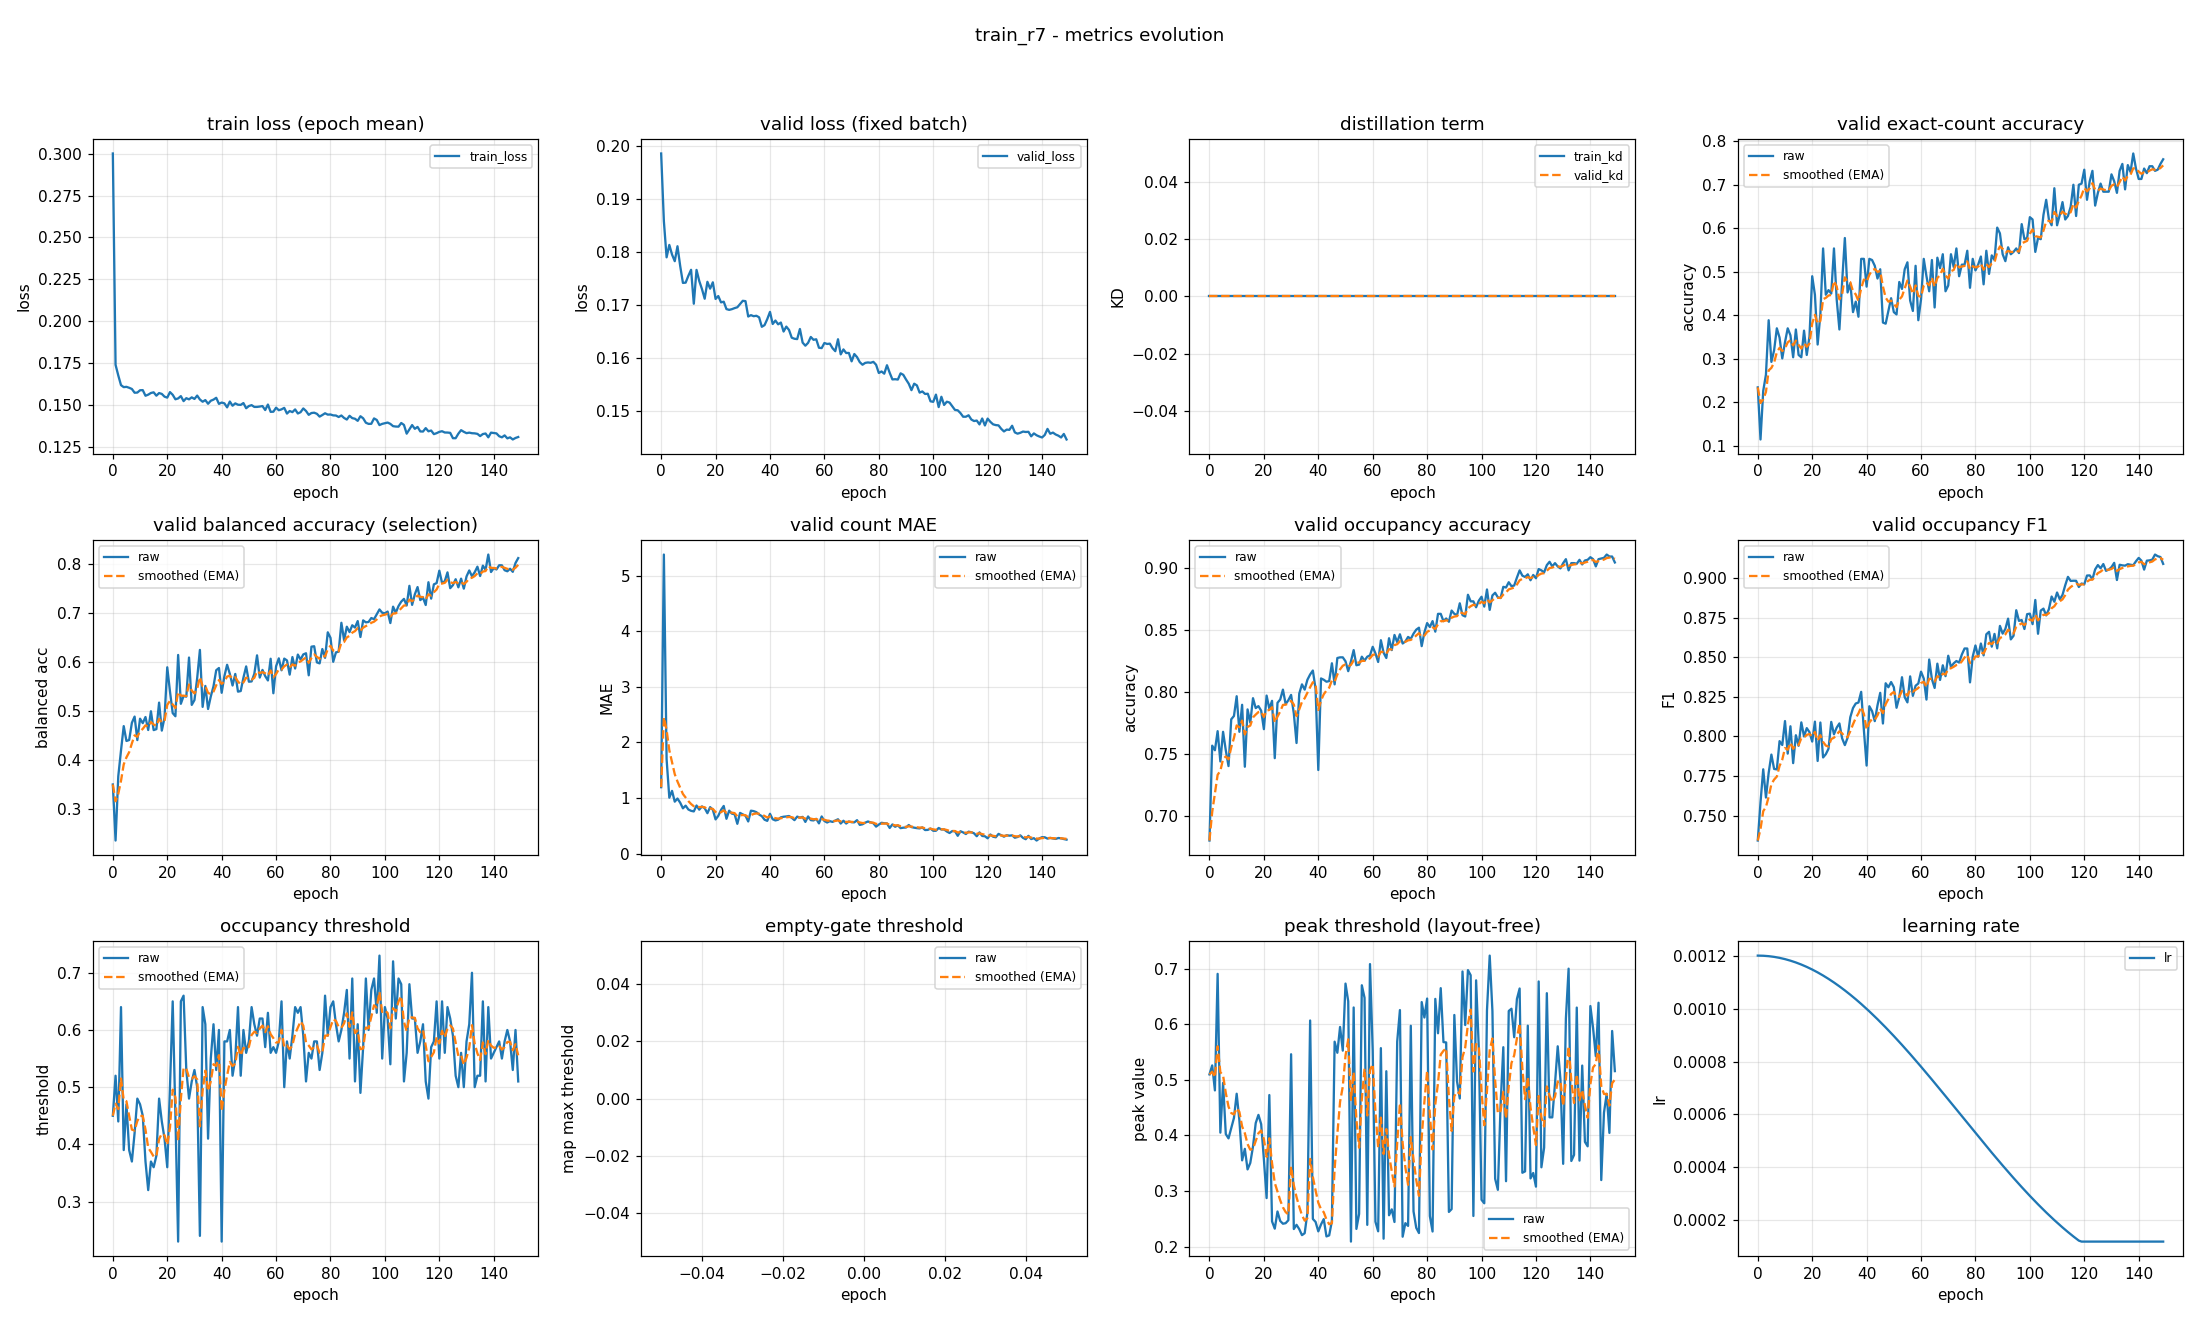

Values plotted in this chart, from the file beside it:
epoch, train_loss, valid_loss, train_kd, valid_kd, valid_accuracy, valid_accuracy_smoothed, valid_balanced_accuracy, valid_balanced_accuracy_smoothed, valid_mae, valid_mae_smoothed, valid_occupancy_accuracy, valid_occupancy_accuracy_smoothed, valid_occupancy_f1, valid_occupancy_f1_smoothed, valid_occupancy_threshold, valid_occupancy_threshold_smoothed, valid_empty_threshold, valid_empty_threshold_smoothed, valid_peak_threshold, valid_peak_threshold_smoothed, learning_rate
0, 0.3001, 0.1985, 0.0, 0.0, 0.234, 0.234, 0.35, 0.35, 1.194, 1.194, 0.6803, 0.6803, 0.7342, 0.7342, 0.45, 0.45, nan, nan, 0.5099, 0.5099, 0.0012
1, 0.1739, 0.1857, 0.0, 0.0, 0.1144, 0.1981, 0.2356, 0.3157, 5.38, 2.45, 0.7569, 0.7033, 0.7583, 0.7414, 0.52, 0.471, nan, nan, 0.526, 0.5147, 0.0012
2, 0.1676, 0.1789, 0.0, 0.0, 0.2261, 0.2065, 0.3668, 0.331, 1.699, 2.225, 0.7532, 0.7183, 0.7793, 0.7528, 0.44, 0.4617, nan, nan, 0.4811, 0.5046, 0.001199
3, 0.1618, 0.1813, 0.0, 0.0, 0.2633, 0.2236, 0.4192, 0.3575, 1.005, 1.859, 0.7686, 0.7334, 0.7614, 0.7554, 0.64, 0.5152, nan, nan, 0.6908, 0.5605, 0.001199
4, 0.1606, 0.1795, 0.0, 0.0, 0.3883, 0.273, 0.469, 0.3909, 1.128, 1.64, 0.7441, 0.7366, 0.777, 0.7619, 0.39, 0.4776, nan, nan, 0.4051, 0.5139, 0.001198
5, 0.1608, 0.1782, 0.0, 0.0, 0.2926, 0.2788, 0.4387, 0.4052, 0.9335, 1.428, 0.7681, 0.746, 0.7886, 0.7699, 0.47, 0.4753, nan, nan, 0.4946, 0.5081, 0.001197
6, 0.1602, 0.181, 0.0, 0.0, 0.3191, 0.2909, 0.4406, 0.4158, 0.9894, 1.296, 0.7532, 0.7482, 0.7795, 0.7727, 0.39, 0.4497, nan, nan, 0.4026, 0.4764, 0.001195
7, 0.1595, 0.1773, 0.0, 0.0, 0.3697, 0.3146, 0.4757, 0.4338, 0.9149, 1.182, 0.7404, 0.7459, 0.7792, 0.7747, 0.37, 0.4258, nan, nan, 0.3948, 0.452, 0.001193
8, 0.1573, 0.1741, 0.0, 0.0, 0.3484, 0.3247, 0.4884, 0.4502, 0.8138, 1.071, 0.7782, 0.7556, 0.7971, 0.7814, 0.42, 0.4241, nan, nan, 0.4135, 0.4404, 0.001191
9, 0.1573, 0.1742, 0.0, 0.0, 0.3005, 0.3175, 0.4404, 0.4473, 0.8617, 1.009, 0.7809, 0.7631, 0.7946, 0.7854, 0.48, 0.4409, nan, nan, 0.4316, 0.4378, 0.001189
10, 0.1587, 0.1755, 0.0, 0.0, 0.3378, 0.3236, 0.4841, 0.4583, 0.7926, 0.9437, 0.7968, 0.7732, 0.8098, 0.7927, 0.47, 0.4496, nan, nan, 0.4751, 0.449, 0.001187
11, 0.1588, 0.1766, 0.0, 0.0, 0.3697, 0.3374, 0.475, 0.4633, 0.7686, 0.8912, 0.7681, 0.7717, 0.7892, 0.7916, 0.45, 0.4497, nan, nan, 0.427, 0.4424, 0.001184
12, 0.1554, 0.1702, 0.0, 0.0, 0.3537, 0.3423, 0.4875, 0.4706, 0.758, 0.8512, 0.7899, 0.7772, 0.8065, 0.7961, 0.37, 0.4258, nan, nan, 0.3553, 0.4163, 0.001181
13, 0.1561, 0.1766, 0.0, 0.0, 0.3032, 0.3306, 0.461, 0.4677, 0.8644, 0.8552, 0.7399, 0.766, 0.7831, 0.7922, 0.32, 0.3941, nan, nan, 0.376, 0.4042, 0.001178
14, 0.1571, 0.1745, 0.0, 0.0, 0.367, 0.3415, 0.4992, 0.4772, 0.7899, 0.8356, 0.7862, 0.772, 0.8008, 0.7948, 0.37, 0.3868, nan, nan, 0.339, 0.3846, 0.001174
15, 0.1575, 0.173, 0.0, 0.0, 0.3085, 0.3316, 0.4608, 0.4723, 0.8484, 0.8394, 0.7755, 0.7731, 0.7941, 0.7946, 0.36, 0.3788, nan, nan, 0.3506, 0.3744, 0.00117
16, 0.1555, 0.1711, 0.0, 0.0, 0.3032, 0.3231, 0.4628, 0.4694, 0.8165, 0.8325, 0.7952, 0.7797, 0.8089, 0.7989, 0.38, 0.3792, nan, nan, 0.3802, 0.3761, 0.001166
17, 0.157, 0.1743, 0.0, 0.0, 0.3644, 0.3355, 0.5169, 0.4837, 0.7261, 0.8006, 0.7872, 0.782, 0.8, 0.7992, 0.48, 0.4094, nan, nan, 0.4224, 0.39, 0.001162
18, 0.1565, 0.173, 0.0, 0.0, 0.3085, 0.3274, 0.4598, 0.4765, 0.8351, 0.811, 0.7888, 0.784, 0.8053, 0.801, 0.44, 0.4186, nan, nan, 0.4371, 0.4041, 0.001157
19, 0.1549, 0.1742, 0.0, 0.0, 0.3511, 0.3345, 0.4863, 0.4795, 0.7872, 0.8038, 0.7851, 0.7844, 0.8027, 0.8016, 0.41, 0.416, nan, nan, 0.4205, 0.409, 0.001152
20, 0.1543, 0.1711, 0.0, 0.0, 0.4894, 0.3809, 0.5889, 0.5123, 0.6144, 0.747, 0.7702, 0.7801, 0.7968, 0.8001, 0.36, 0.3992, nan, nan, 0.3572, 0.3935, 0.001147
21, 0.1576, 0.1716, 0.0, 0.0, 0.4468, 0.4007, 0.5396, 0.5205, 0.6782, 0.7264, 0.7973, 0.7853, 0.8094, 0.8029, 0.5, 0.4294, nan, nan, 0.2874, 0.3617, 0.001142
22, 0.156, 0.1705, 0.0, 0.0, 0.3324, 0.3802, 0.4955, 0.513, 0.7846, 0.7438, 0.7867, 0.7857, 0.7845, 0.7974, 0.65, 0.4956, nan, nan, 0.4728, 0.395, 0.001137
23, 0.1533, 0.1706, 0.0, 0.0, 0.4016, 0.3866, 0.489, 0.5058, 0.8564, 0.7776, 0.7931, 0.7879, 0.8088, 0.8008, 0.45, 0.4819, nan, nan, 0.2455, 0.3501, 0.001131
24, 0.1538, 0.1692, 0.0, 0.0, 0.5532, 0.4366, 0.6141, 0.5383, 0.625, 0.7318, 0.7468, 0.7756, 0.7867, 0.7966, 0.23, 0.4063, nan, nan, 0.2324, 0.3148, 0.001125
25, 0.1552, 0.169, 0.0, 0.0, 0.4468, 0.4397, 0.5145, 0.5311, 0.7713, 0.7437, 0.7915, 0.7804, 0.7888, 0.7943, 0.65, 0.4794, nan, nan, 0.2633, 0.2994, 0.001119
26, 0.1522, 0.1692, 0.0, 0.0, 0.4574, 0.445, 0.5304, 0.5309, 0.7181, 0.736, 0.7941, 0.7845, 0.7923, 0.7937, 0.66, 0.5336, nan, nan, 0.2463, 0.2834, 0.001112
27, 0.154, 0.1694, 0.0, 0.0, 0.4495, 0.4463, 0.529, 0.5303, 0.7074, 0.7274, 0.8021, 0.7898, 0.8092, 0.7983, 0.53, 0.5325, nan, nan, 0.2413, 0.2708, 0.001105
28, 0.1533, 0.1695, 0.0, 0.0, 0.5532, 0.4784, 0.6088, 0.5539, 0.5346, 0.6696, 0.7904, 0.79, 0.8014, 0.7993, 0.48, 0.5168, nan, nan, 0.2423, 0.2622, 0.001098
29, 0.1545, 0.1701, 0.0, 0.0, 0.4362, 0.4657, 0.5122, 0.5414, 0.7314, 0.6881, 0.7936, 0.7911, 0.8056, 0.8012, 0.51, 0.5147, nan, nan, 0.2476, 0.2578, 0.001091
30, 0.1535, 0.1707, 0.0, 0.0, 0.367, 0.4361, 0.522, 0.5356, 0.7048, 0.6931, 0.7979, 0.7931, 0.8083, 0.8033, 0.53, 0.5193, nan, nan, 0.5462, 0.3443, 0.001084
31, 0.1555, 0.1707, 0.0, 0.0, 0.4761, 0.4481, 0.5668, 0.5449, 0.6809, 0.6894, 0.783, 0.7901, 0.7988, 0.802, 0.5, 0.5135, nan, nan, 0.2317, 0.3106, 0.001076
32, 0.1532, 0.1678, 0.0, 0.0, 0.5771, 0.4868, 0.6244, 0.5688, 0.5771, 0.6557, 0.759, 0.7808, 0.7946, 0.7997, 0.24, 0.4315, nan, nan, 0.2393, 0.2892, 0.001069
33, 0.1519, 0.168, 0.0, 0.0, 0.4521, 0.4764, 0.5082, 0.5506, 0.7713, 0.6904, 0.7989, 0.7862, 0.7991, 0.7996, 0.64, 0.494, nan, nan, 0.2315, 0.2719, 0.001061
34, 0.1529, 0.1678, 0.0, 0.0, 0.4734, 0.4755, 0.5509, 0.5507, 0.7633, 0.7123, 0.8064, 0.7923, 0.8122, 0.8033, 0.61, 0.5288, nan, nan, 0.2207, 0.2565, 0.001052
35, 0.1506, 0.1679, 0.0, 0.0, 0.4069, 0.4549, 0.5039, 0.5366, 0.7447, 0.722, 0.8021, 0.7952, 0.818, 0.8077, 0.41, 0.4932, nan, nan, 0.2243, 0.2469, 0.001044
36, 0.1525, 0.1676, 0.0, 0.0, 0.4309, 0.4477, 0.5294, 0.5345, 0.7021, 0.716, 0.8101, 0.7997, 0.8209, 0.8117, 0.55, 0.5102, nan, nan, 0.2613, 0.2512, 0.001035
37, 0.1531, 0.1659, 0.0, 0.0, 0.3963, 0.4323, 0.5503, 0.5392, 0.6729, 0.7031, 0.8144, 0.8041, 0.8215, 0.8146, 0.61, 0.5402, nan, nan, 0.6069, 0.3579, 0.001026
38, 0.1542, 0.1662, 0.0, 0.0, 0.5293, 0.4614, 0.5829, 0.5523, 0.609, 0.6749, 0.8176, 0.8081, 0.8282, 0.8187, 0.53, 0.5371, nan, nan, 0.2499, 0.3255, 0.001018
39, 0.1506, 0.1673, 0.0, 0.0, 0.5293, 0.4817, 0.5874, 0.5629, 0.5878, 0.6487, 0.8027, 0.8065, 0.804, 0.8143, 0.6, 0.556, nan, nan, 0.2446, 0.3012, 0.001008
40, 0.1514, 0.1687, 0.0, 0.0, 0.4654, 0.4768, 0.5369, 0.5551, 0.7154, 0.6687, 0.7372, 0.7857, 0.7816, 0.8045, 0.23, 0.4582, nan, nan, 0.2275, 0.2791, 0.000999
41, 0.1509, 0.1664, 0.0, 0.0, 0.5293, 0.4926, 0.5707, 0.5598, 0.617, 0.6532, 0.8112, 0.7933, 0.8192, 0.8089, 0.58, 0.4947, nan, nan, 0.2399, 0.2674, 0.0009894
42, 0.1485, 0.167, 0.0, 0.0, 0.5266, 0.5028, 0.594, 0.5701, 0.5957, 0.636, 0.8101, 0.7984, 0.8161, 0.811, 0.58, 0.5203, nan, nan, 0.2496, 0.262, 0.0009797
43, 0.152, 0.1663, 0.0, 0.0, 0.5133, 0.5059, 0.5755, 0.5717, 0.609, 0.6279, 0.8085, 0.8014, 0.8097, 0.8106, 0.6, 0.5442, nan, nan, 0.2184, 0.2489, 0.0009698
44, 0.1495, 0.1666, 0.0, 0.0, 0.484, 0.4994, 0.5517, 0.5657, 0.6516, 0.635, 0.809, 0.8037, 0.8197, 0.8134, 0.52, 0.537, nan, nan, 0.2203, 0.2404, 0.0009598
45, 0.1509, 0.165, 0.0, 0.0, 0.5053, 0.5012, 0.5753, 0.5686, 0.6622, 0.6432, 0.8234, 0.8096, 0.8276, 0.8176, 0.55, 0.5409, nan, nan, 0.2461, 0.2421, 0.0009496
46, 0.1501, 0.1659, 0.0, 0.0, 0.383, 0.4657, 0.5392, 0.5598, 0.6676, 0.6505, 0.8064, 0.8086, 0.8082, 0.8148, 0.64, 0.5706, nan, nan, 0.5688, 0.3401, 0.0009392
47, 0.15, 0.1652, 0.0, 0.0, 0.3803, 0.4401, 0.5405, 0.554, 0.6755, 0.658, 0.8277, 0.8143, 0.8337, 0.8205, 0.52, 0.5554, nan, nan, 0.5488, 0.4027, 0.0009287
48, 0.1511, 0.1638, 0.0, 0.0, 0.4096, 0.4309, 0.5677, 0.5581, 0.6436, 0.6537, 0.8282, 0.8185, 0.8312, 0.8237, 0.6, 0.5688, nan, nan, 0.5953, 0.4605, 0.0009181
49, 0.148, 0.1636, 0.0, 0.0, 0.4388, 0.4333, 0.5907, 0.5679, 0.6011, 0.6379, 0.8282, 0.8214, 0.8344, 0.8269, 0.56, 0.5662, nan, nan, 0.5527, 0.4881, 0.0009073
50, 0.1493, 0.1635, 0.0, 0.0, 0.4069, 0.4254, 0.5595, 0.5653, 0.6649, 0.646, 0.825, 0.8225, 0.8312, 0.8282, 0.58, 0.5703, nan, nan, 0.6733, 0.5437, 0.0008963
51, 0.1498, 0.1654, 0.0, 0.0, 0.4016, 0.4182, 0.5601, 0.5638, 0.6463, 0.6461, 0.817, 0.8208, 0.8182, 0.8252, 0.64, 0.5912, nan, nan, 0.6414, 0.573, 0.0008853
52, 0.1488, 0.1629, 0.0, 0.0, 0.4761, 0.4356, 0.5755, 0.5673, 0.6596, 0.6501, 0.825, 0.8221, 0.8249, 0.8251, 0.61, 0.5969, nan, nan, 0.2091, 0.4638, 0.0008741
53, 0.1488, 0.1623, 0.0, 0.0, 0.4601, 0.4429, 0.6133, 0.5811, 0.5691, 0.6258, 0.834, 0.8257, 0.8375, 0.8288, 0.59, 0.5948, nan, nan, 0.6303, 0.5138, 0.0008628
54, 0.149, 0.1628, 0.0, 0.0, 0.5053, 0.4617, 0.5679, 0.5771, 0.6676, 0.6384, 0.8218, 0.8245, 0.8249, 0.8276, 0.62, 0.6024, nan, nan, 0.2319, 0.4292, 0.0008513
55, 0.1493, 0.1639, 0.0, 0.0, 0.5213, 0.4795, 0.5836, 0.5791, 0.6011, 0.6272, 0.8223, 0.8239, 0.8216, 0.8258, 0.62, 0.6077, nan, nan, 0.2589, 0.3781, 0.0008398
56, 0.1469, 0.1634, 0.0, 0.0, 0.4335, 0.4657, 0.571, 0.5766, 0.5957, 0.6177, 0.8287, 0.8253, 0.838, 0.8295, 0.57, 0.5964, nan, nan, 0.6703, 0.4658, 0.0008281
57, 0.1502, 0.1635, 0.0, 0.0, 0.4096, 0.4489, 0.562, 0.5723, 0.625, 0.6199, 0.8255, 0.8254, 0.8257, 0.8284, 0.63, 0.6064, nan, nan, 0.6477, 0.5203, 0.0008164
58, 0.1458, 0.1619, 0.0, 0.0, 0.5133, 0.4682, 0.6064, 0.5825, 0.5426, 0.5967, 0.8287, 0.8264, 0.8321, 0.8295, 0.56, 0.5925, nan, nan, 0.2392, 0.436, 0.0008046
59, 0.1459, 0.1618, 0.0, 0.0, 0.3883, 0.4442, 0.536, 0.5685, 0.6676, 0.618, 0.8298, 0.8274, 0.8335, 0.8307, 0.57, 0.5858, nan, nan, 0.7084, 0.5177, 0.0007926
... 90 more rows
